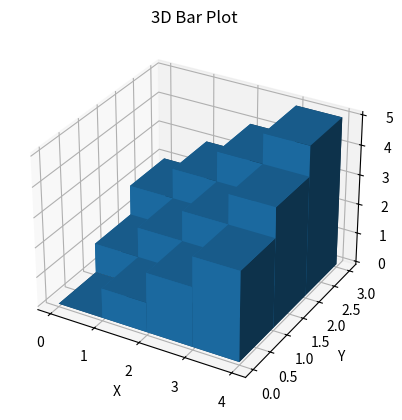

Here is the Python script that generated this plot:
import matplotlib.pyplot as plt
from mpl_toolkits.mplot3d import Axes3D
import numpy as np

fig = plt.figure()
ax = fig.add_subplot(111, projection='3d')

# Data
_x = np.arange(4)
_y = np.arange(3)
_xx, _yy = np.meshgrid(_x, _y)
x, y = _xx.ravel(), _yy.ravel()

top = x + y
bottom = np.zeros_like(top)
width = depth = 1

# 3D bar plot
ax.bar3d(x, y, bottom, width, depth, top, shade=True)

ax.set_title('3D Bar Plot')
ax.set_xlabel('X')
ax.set_ylabel('Y')
ax.set_zlabel('Z')

plt.show()
